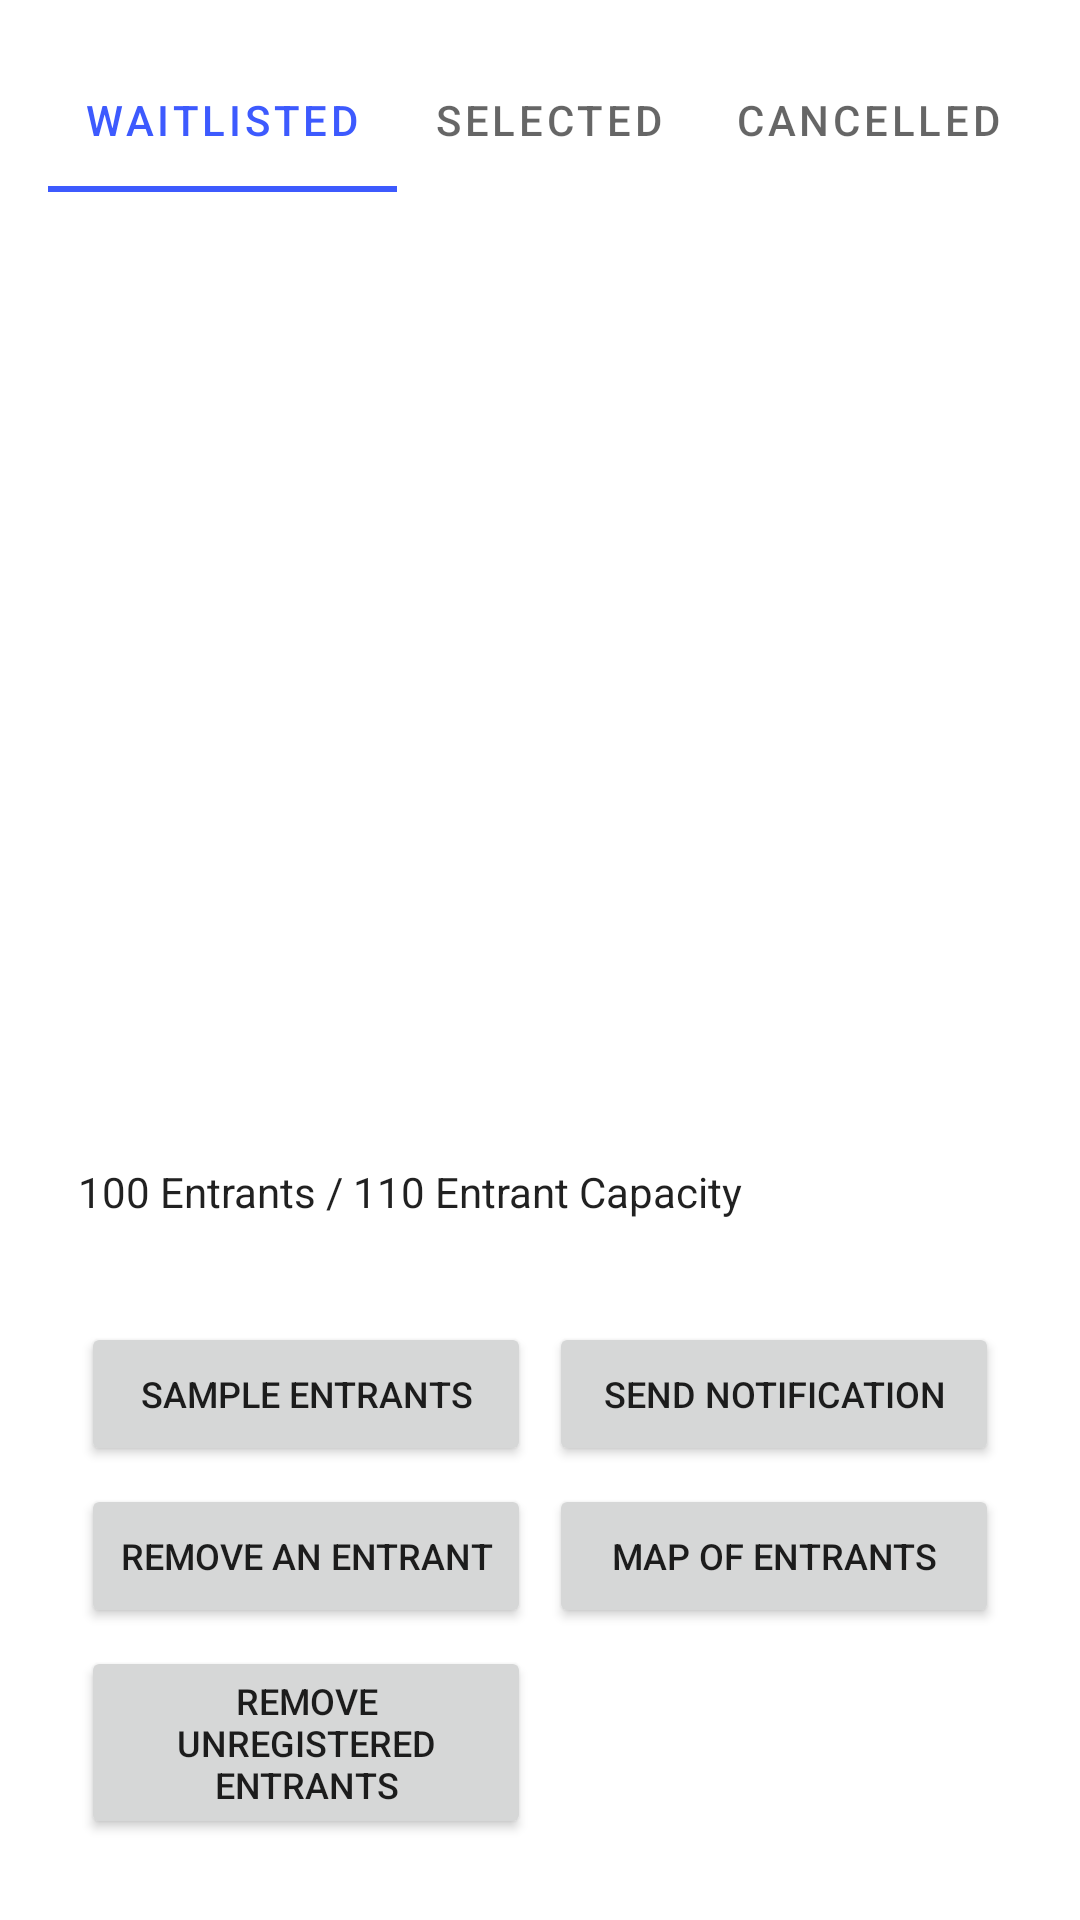

Here is an Android app screen rendered from its layout file. Give the layout XML and the strings, colors and styles it references.
<!-- AndroidManifest.xml: application theme Theme.EmployEvents -->
<!-- res/layout/fragment_manage_event_entrants.xml -->
<?xml version="1.0" encoding="utf-8"?>
<ScrollView xmlns:android="http://schemas.android.com/apk/res/android"
    xmlns:app="http://schemas.android.com/apk/res-auto"
    xmlns:tools="http://schemas.android.com/tools"
    android:layout_width="match_parent"
    android:layout_height="match_parent"
    android:orientation="vertical"
    tools:context=".ui.fragment.event.ManageEventEntrantsFragment"
    android:fillViewport="true"
    android:padding="16dp">
    <LinearLayout
        android:layout_width="match_parent"
        android:layout_height="wrap_content"
        android:orientation="vertical"
        android:gravity="center_horizontal"
        android:layout_marginBottom="16dp">

    <com.google.android.material.tabs.TabLayout
        android:id="@+id/tab_layout"
        android:layout_width="match_parent"
        android:layout_height="wrap_content"
        app:tabGravity="start"
        app:tabMode="scrollable">

        <com.google.android.material.tabs.TabItem
            android:layout_width="wrap_content"
            android:layout_height="wrap_content"
            android:text="Waitlisted" />

        <com.google.android.material.tabs.TabItem
            android:layout_width="wrap_content"
            android:layout_height="wrap_content"
            android:text="Selected" />

        <com.google.android.material.tabs.TabItem
            android:layout_width="wrap_content"
            android:layout_height="wrap_content"
            android:text="Cancelled" />

        <com.google.android.material.tabs.TabItem
            android:layout_width="wrap_content"
            android:layout_height="wrap_content"
            android:text="Registered" />

    </com.google.android.material.tabs.TabLayout>

    <androidx.recyclerview.widget.RecyclerView
        android:id="@+id/entrants_list"
        android:layout_width="match_parent"
        android:layout_height="0dp"
        android:layout_weight="1"
        tools:listitem="@layout/entrant_item" />

    <LinearLayout
        android:layout_width="match_parent"
        android:layout_height="wrap_content"
        android:orientation="vertical"
        android:layout_gravity="center_horizontal"
        android:background="@drawable/white_card_background"
        android:layout_marginTop="10dp"
        android:elevation="4dp">

        <TextView
            android:id="@+id/selectedRegisteredCount"
            android:layout_width="match_parent"
            android:layout_height="wrap_content"
            android:layout_marginBottom="5dp"
            android:layout_gravity="center"
            android:padding="10dp"
            android:text="100 Entrants / 110 Entrant Capacity"
            android:textAppearance="@style/TextAppearance.AppCompat.Body1" />

    </LinearLayout>

    <GridLayout
        android:layout_width="match_parent"
        android:layout_height="wrap_content"
        android:layout_marginTop="8dp"
        android:columnCount="2"
        android:padding="8dp">

        <Button
            android:id="@+id/sample_entrants"
            android:layout_width="0dp"
            android:layout_height="wrap_content"
            android:layout_columnWeight="1"
            android:text="Sample Entrants"
            android:layout_margin="3dp"
            android:textSize="12sp"
            app:icon="@drawable/baseline_scatter_plot_24" />

        <Button
            android:id="@+id/send_notification"
            android:layout_width="0dp"
            android:layout_height="wrap_content"
            android:layout_columnWeight="1"
            android:text="Send Notification"
            android:textSize="12sp"
            android:layout_margin="3dp"
            app:icon="@drawable/white_notification" />

        <Button
            android:id="@+id/remove_entrant"
            android:layout_width="0dp"
            android:layout_height="wrap_content"
            android:layout_columnWeight="1"
            android:text="Remove An Entrant"
            android:textSize="12sp"
            android:layout_margin="3dp"
            app:icon="@drawable/baseline_person_remove_24" />

        <Button
            android:id="@+id/view_entrant_map"
            android:layout_width="0dp"
            android:layout_height="wrap_content"
            android:layout_columnWeight="1"
            android:text="Map of Entrants"
            android:textSize="12sp"
            android:layout_margin="3dp"
            app:icon="@drawable/baseline_map_24" />

        <Button
            android:id="@+id/remove_entrants"
            android:layout_width="0dp"
            android:layout_height="wrap_content"
            android:layout_columnWeight="1"
            android:text="Remove Unregistered Entrants"
            android:textSize="12sp"
            android:layout_margin="3dp"
            app:icon="@drawable/baseline_group_remove_24" />

    </GridLayout>
    </LinearLayout>

</ScrollView>
<!-- res/layout/entrant_item.xml (included above) -->
<?xml version="1.0" encoding="utf-8"?>
<LinearLayout xmlns:android="http://schemas.android.com/apk/res/android"
    xmlns:app="http://schemas.android.com/apk/res-auto"
    android:layout_width="match_parent"
    android:layout_height="wrap_content"
    android:orientation="vertical">

    <LinearLayout
        android:layout_width="match_parent"
        android:layout_height="match_parent"
        android:orientation="horizontal">

        <TextView
            android:id="@+id/entrant_name"
            android:layout_width="wrap_content"
            android:layout_height="wrap_content"
            android:padding="10dp"
            android:text="Name"
            android:textAppearance="@style/TextAppearance.AppCompat.Body1" />

        <View
            android:id="@+id/divider"
            android:layout_width="1dp"
            android:layout_height="match_parent"
            android:layout_weight="0"
            android:background="@color/blue_light_background" />

        <TextView
            android:id="@+id/entrant_email"
            android:layout_width="wrap_content"
            android:layout_height="wrap_content"
            android:padding="10dp"
            android:text="Email"
            android:textAppearance="@style/TextAppearance.AppCompat.Small" />
    </LinearLayout>

    <View
        android:id="@+id/view"
        android:layout_width="match_parent"
        android:layout_height="2dp"
        android:layout_margin="1dp"
        android:layout_weight="1"
        android:background="@color/blue_light_background" />

</LinearLayout>
<!-- resources referenced by this layout -->
<resources>
  <color name="blue_light_background">#edf2fb</color>
  <!-- drawable baseline_group_remove_24 (drawable) -->
  <vector xmlns:android="http://schemas.android.com/apk/res/android" android:autoMirrored="true" android:height="24dp" android:tint="#000000" android:viewportHeight="24" android:viewportWidth="24" android:width="24dp">
        
      <path android:fillColor="@android:color/white" android:pathData="M24,9v2h-6V9H24zM8,4C5.79,4 4,5.79 4,8s1.79,4 4,4s4,-1.79 4,-4S10.21,4 8,4zM8,13c-2.67,0 -8,1.34 -8,4v3h16v-3C16,14.34 10.67,13 8,13zM12.51,4.05C13.43,5.11 14,6.49 14,8s-0.57,2.89 -1.49,3.95C14.47,11.7 16,10.04 16,8S14.47,4.3 12.51,4.05zM16.53,13.83C17.42,14.66 18,15.7 18,17v3h2v-3C20,15.55 18.41,14.49 16.53,13.83z"/>
      
  </vector>
  <!-- drawable baseline_person_remove_24 (drawable) -->
  <vector xmlns:android="http://schemas.android.com/apk/res/android" android:autoMirrored="true" android:height="24dp" android:tint="#000000" android:viewportHeight="24" android:viewportWidth="24" android:width="24dp">
        
      <path android:fillColor="@android:color/white" android:pathData="M14,8c0,-2.21 -1.79,-4 -4,-4S6,5.79 6,8s1.79,4 4,4S14,10.21 14,8zM17,10v2h6v-2H17zM2,18v2h16v-2c0,-2.66 -5.33,-4 -8,-4S2,15.34 2,18z"/>
      
  </vector>
  <!-- drawable baseline_scatter_plot_24 (drawable) -->
  <vector xmlns:android="http://schemas.android.com/apk/res/android" android:autoMirrored="true" android:height="24dp" android:tint="#000000" android:viewportHeight="24" android:viewportWidth="24" android:width="24dp">
        
      <path android:fillColor="@android:color/white" android:pathData="M7,14m-3,0a3,3 0,1 1,6 0a3,3 0,1 1,-6 0"/>
        
      <path android:fillColor="@android:color/white" android:pathData="M11,6m-3,0a3,3 0,1 1,6 0a3,3 0,1 1,-6 0"/>
        
      <path android:fillColor="@android:color/white" android:pathData="M16.6,17.6m-3,0a3,3 0,1 1,6 0a3,3 0,1 1,-6 0"/>
      
  </vector>
  <style name="Theme.EmployEvents" parent="Theme.MaterialComponents.DayNight.DarkActionBar">
          
          <item name="colorPrimary">@color/primary_blue</item>
          <item name="colorPrimaryVariant">@color/purple_700</item>
          <item name="colorOnPrimary">@color/white</item>
          
          <item name="colorSecondary">@color/primary_blue</item>
          <item name="colorSecondaryVariant">@color/primary_blue</item>
          <item name="colorOnSecondary">@color/black</item>
          
          <item name="android:statusBarColor">?attr/colorPrimaryVariant</item>
          
      </style>
  <color name="primary_blue">#3D5AFE</color>
  <color name="purple_700">#FF3700B3</color>
  <color name="white">#FFFFFFFF</color>
  <color name="black">#FF000000</color>
</resources>
